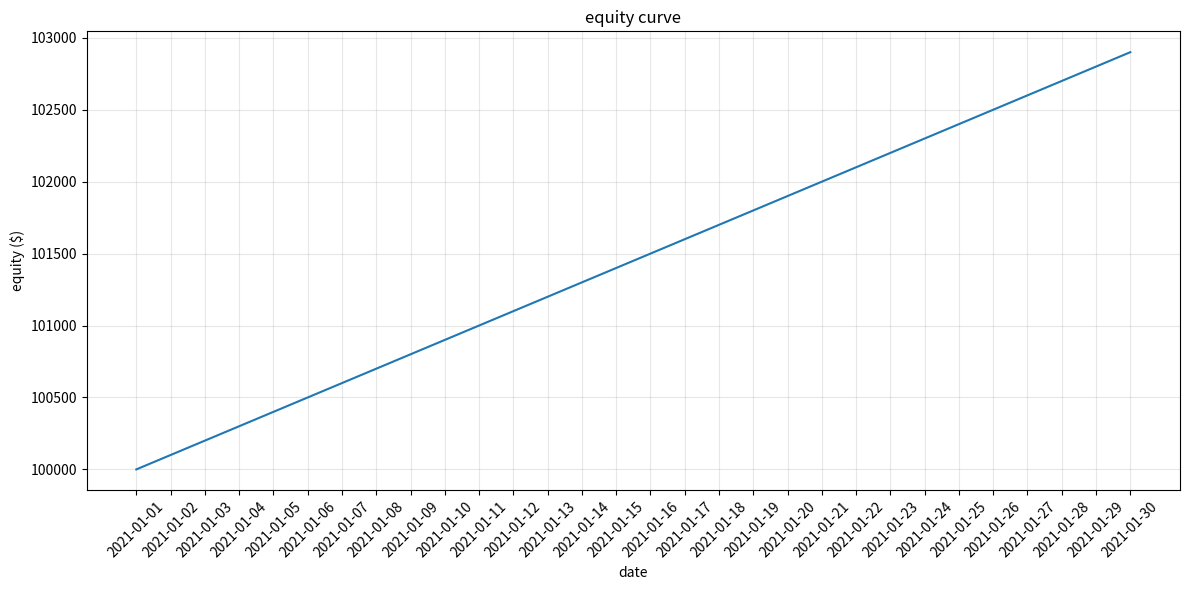

Write the Python code that produced this figure. (Note: this script raises an exception after producing the figure.)
#!/usr/bin/env python3
"""plot backtest results with matplotlib"""

import os


def plot_equity_curve(equity_curve, title="equity curve", save_path=None):
    """plot equity curve from backtest results."""
    import matplotlib
    matplotlib.use("Agg")
    import matplotlib.pyplot as plt
    dates = [e["date"] for e in equity_curve]
    values = [e["equity"] for e in equity_curve]
    fig, ax = plt.subplots(figsize=(12, 6))
    ax.plot(dates, values, linewidth=1.5)
    ax.set_title(title)
    ax.set_xlabel("date")
    ax.set_ylabel("equity ($)")
    ax.tick_params(axis="x", rotation=45)
    step = max(1, len(dates) // 20)
    ax.set_xticks(range(0, len(dates), step))
    ax.set_xticklabels([dates[i] for i in range(0, len(dates), step)])
    ax.grid(True, alpha=0.3)
    fig.tight_layout()
    if save_path:
        os.makedirs(os.path.dirname(save_path), exist_ok=True)
        fig.savefig(save_path, dpi=100)
    plt.close(fig)
    return save_path


def plot_drawdown(equity_curve, save_path=None):
    """plot drawdown chart from equity curve."""
    import matplotlib
    matplotlib.use("Agg")
    import matplotlib.pyplot as plt
    values = [e["equity"] for e in equity_curve]
    dates = [e["date"] for e in equity_curve]
    peak = values[0]
    drawdown = []
    for v in values:
        if v > peak:
            peak = v
        dd = (v - peak) / peak * 100
        drawdown.append(dd)
    fig, ax = plt.subplots(figsize=(12, 4))
    ax.fill_between(range(len(drawdown)), drawdown, 0, alpha=0.5, color="red")
    ax.set_title("drawdown (%)")
    ax.set_ylabel("drawdown %")
    step = max(1, len(dates) // 20)
    ax.set_xticks(range(0, len(dates), step))
    ax.set_xticklabels([dates[i] for i in range(0, len(dates), step)], rotation=45)
    ax.grid(True, alpha=0.3)
    fig.tight_layout()
    if save_path:
        fig.savefig(save_path, dpi=100)
    plt.close(fig)
    return save_path


def plot_trade_markers(data, trades, save_path=None):
    """plot price chart with buy/sell markers."""
    import matplotlib
    matplotlib.use("Agg")
    import matplotlib.pyplot as plt
    dates = [d["date"] for d in data]
    closes = [d["close"] for d in data]
    fig, ax = plt.subplots(figsize=(12, 6))
    ax.plot(dates, closes, linewidth=1, color="gray", alpha=0.7)
    date_idx = {d: i for i, d in enumerate(dates)}
    for trade in trades:
        idx = date_idx.get(trade["date"])
        if idx is None:
            continue
        color = "green" if trade["action"] == "buy" else "red"
        marker = "^" if trade["action"] == "buy" else "v"
        ax.scatter(idx, trade["price"], color=color, marker=marker, s=80, zorder=5)
    ax.set_title("trades")
    step = max(1, len(dates) // 20)
    ax.set_xticks(range(0, len(dates), step))
    ax.set_xticklabels([dates[i] for i in range(0, len(dates), step)], rotation=45)
    ax.grid(True, alpha=0.3)
    fig.tight_layout()
    if save_path:
        fig.savefig(save_path, dpi=100)
    plt.close(fig)
    return save_path


if __name__ == "__main__":
    curve = [{"date": f"2021-01-{i+1:02d}", "equity": 100000 + i * 100} for i in range(30)]
    plot_equity_curve(curve, save_path="/tmp/test_equity.png")
    print("saved equity curve to /tmp/test_equity.png")
